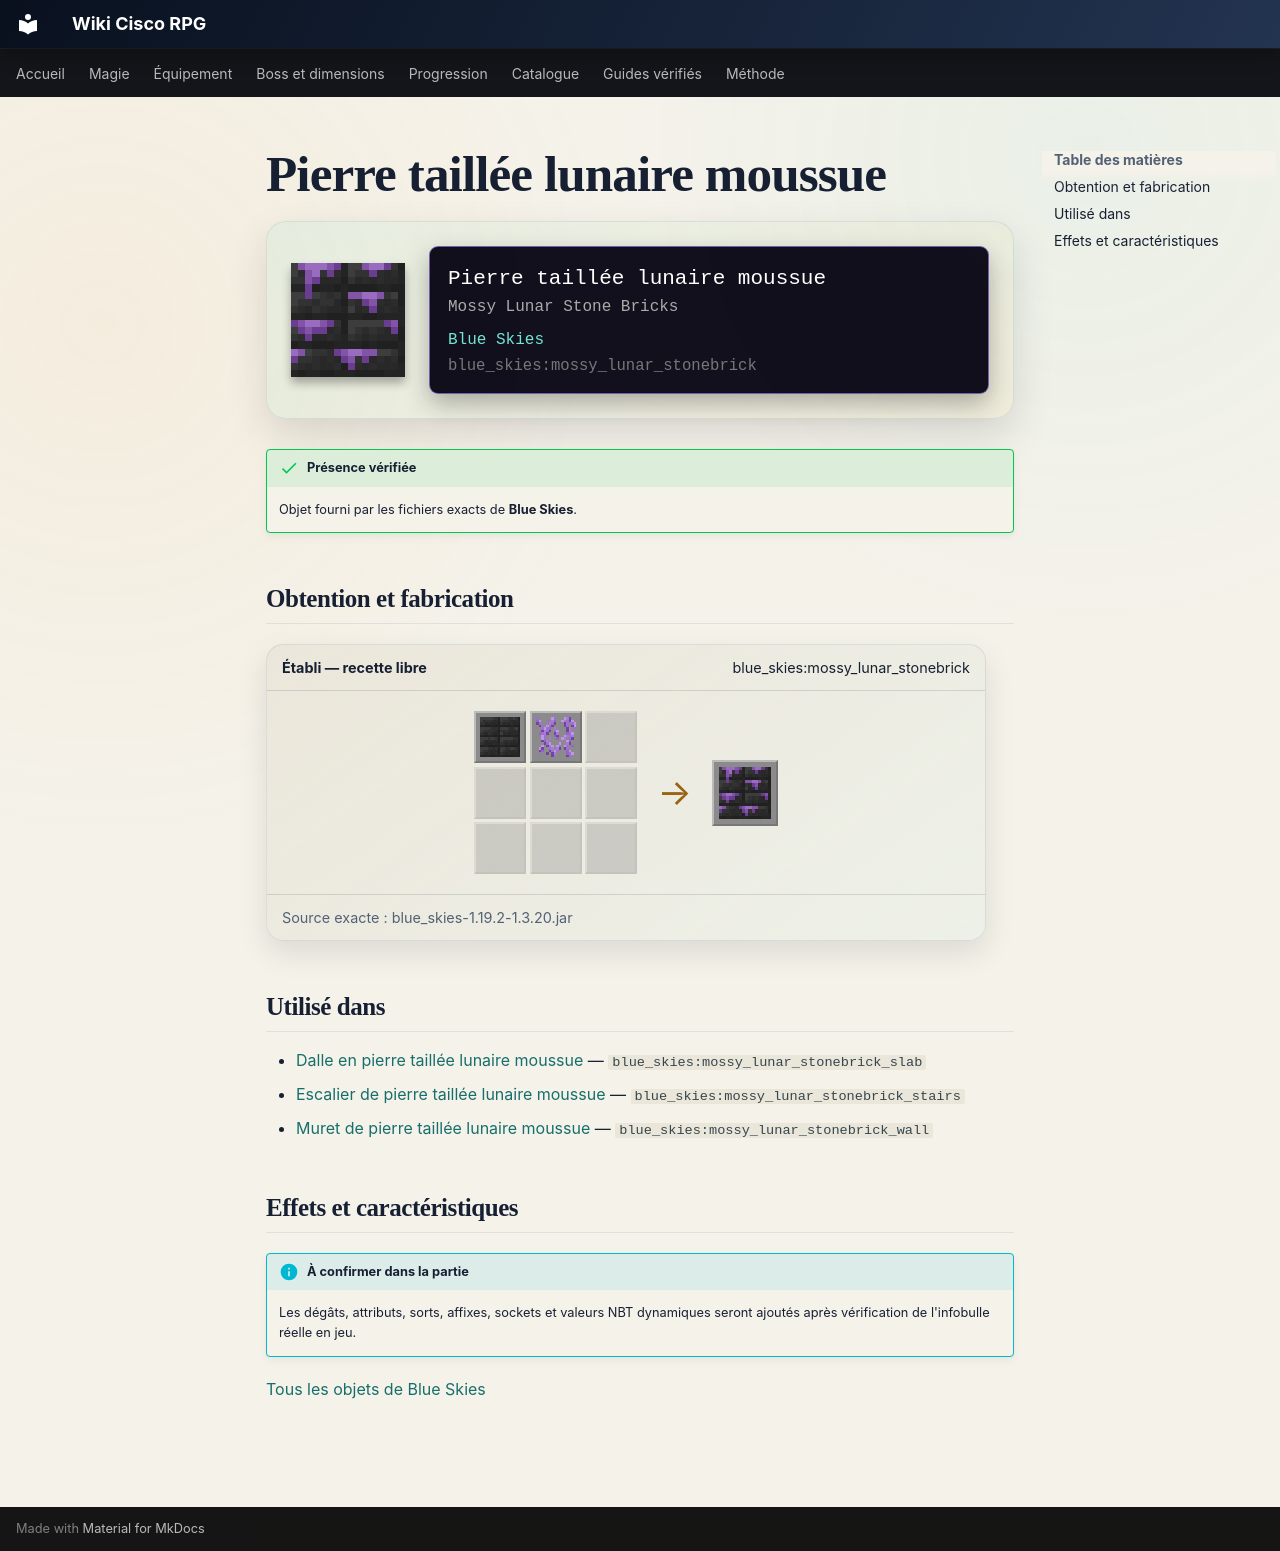

repository: Kloups-Dev/wiki-cisco-rpg · page: catalogue/objets/blue_skies/mossy_lunar_stonebrick/index.html · generator: mkdocs

# Pierre taillée lunaire moussue

<div class="mc-item-showcase">
<img class="mc-item-icon" src="../../../../assets/generated/items/blue_skies/mossy_lunar_stonebrick.png" alt="Pierre taillée lunaire moussue">
<div class="mc-tooltip-card">
<div class="mc-tooltip-card__name">Pierre taillée lunaire moussue</div>
<div class="mc-tooltip-card__alias">Mossy Lunar Stone Bricks</div>
<div class="mc-tooltip-card__mod">Blue Skies</div>
<div class="mc-tooltip-card__id">blue_skies:mossy_lunar_stonebrick</div>
</div>
</div>

!!! success "Présence vérifiée"
    Objet fourni par les fichiers exacts de **Blue Skies**.

## Obtention et fabrication

<div class="jei-recipe"><div class="jei-recipe__head"><strong>Établi — recette libre</strong><span>blue_skies:mossy_lunar_stonebrick</span></div><div class="jei-recipe__body"><div class="jei-grid"><a class="jei-slot" href="../../../../catalogue/objets/blue_skies/lunar_stonebrick/" title="Pierre taillée lunaire (blue_skies:lunar_stonebrick)"><img src="../../../../assets/generated/items/blue_skies/lunar_stonebrick.png" alt="" loading="lazy"></a><a class="jei-slot" href="../../../../catalogue/objets/blue_skies/lunar_vine/" title="Lianes lunaires (blue_skies:lunar_vine)"><img src="../../../../assets/generated/items/blue_skies/lunar_vine.png" alt="" loading="lazy"></a><span class="jei-slot jei-slot--empty"></span><span class="jei-slot jei-slot--empty"></span><span class="jei-slot jei-slot--empty"></span><span class="jei-slot jei-slot--empty"></span><span class="jei-slot jei-slot--empty"></span><span class="jei-slot jei-slot--empty"></span><span class="jei-slot jei-slot--empty"></span></div><span class="jei-arrow">→</span><span class="jei-slot jei-slot--result"><img src="../../../../assets/generated/items/blue_skies/mossy_lunar_stonebrick.png" alt=""></span></div><div class="jei-recipe__source">Source exacte : blue_skies-1.19.2-1.3.20.jar</div></div>

## Utilisé dans

- [Dalle en pierre taillée lunaire moussue](../../../catalogue/objets/blue_skies/mossy_lunar_stonebrick_slab.md) — <code>blue_skies:mossy_lunar_stonebrick_slab</code>
- [Escalier de pierre taillée lunaire moussue](../../../catalogue/objets/blue_skies/mossy_lunar_stonebrick_stairs.md) — <code>blue_skies:mossy_lunar_stonebrick_stairs</code>
- [Muret de pierre taillée lunaire moussue](../../../catalogue/objets/blue_skies/mossy_lunar_stonebrick_wall.md) — <code>blue_skies:mossy_lunar_stonebrick_wall</code>

## Effets et caractéristiques

!!! info "À confirmer dans la partie"
    Les dégâts, attributs, sorts, affixes, sockets et valeurs NBT dynamiques seront ajoutés après vérification de l'infobulle réelle en jeu.

[Tous les objets de Blue Skies](../../../contenu/blue-skies.md)
